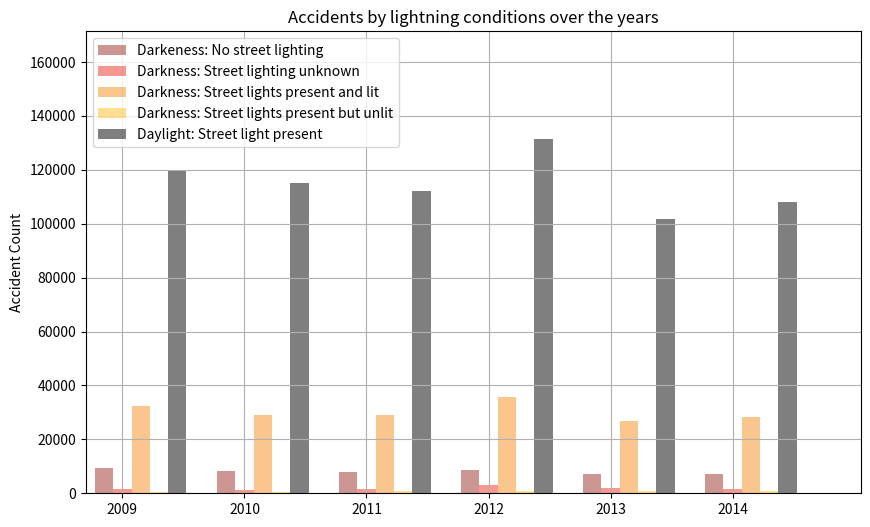

Generate this figure with matplotlib:
import pandas as pd
import matplotlib.pyplot as plt
import numpy as np

items = ['Darkeness: No street lighting','Darkness: Street lighting unknown',
             'Darkness: Street lights present and lit', 
             'Darkness: Street lights present but unlit',
             'Daylight: Street light present']

years = list(range(2009, 2015, 1))


ys = [[9226, 1607, 32549, 654, 119518],
 [8132, 1355, 29096, 550, 115281],
 [8002, 1649, 29131, 675, 112017],
 [8505, 3106, 35803, 911, 131390],
 [7295, 2016, 26906, 780, 101663],
 [7199, 1731, 28449, 872, 108071]]

ys = [[row[j] for row in ys] for j in range(5)]
pos = list(range(len(years))) 

width = 0.15

# Plotting the bars
fig, ax = plt.subplots(figsize=(10,6))


plt.bar(pos, 
        ys[0], 
        width, 
        alpha=0.5, 
        color='#9b2f29', 
        label=items[0]) 


plt.bar([p + width for p in pos], 
        ys[1],
        width, 
        alpha=0.5, 
        color='#EE3224', 
        label=items[1]) 


plt.bar([p + width*2 for p in pos], 
        ys[2], 
        width, 
        alpha=0.5, 
        color='#F78F1E', 
        label=items[2]) 


plt.bar([p + width*3 for p in pos], 
        ys[3], 
        width, 
        alpha=0.5, 
        color='#FFC222', 
        label=items[3]) 

plt.bar([p + width*4 for p in pos], 
        ys[4], 
        width, 
        alpha=0.5, 
        color='#000000', 
        label=items[4]) 


# Set the y axis label
ax.set_ylabel('Accident Count')

# Set the chart's title
ax.set_title('Accidents by lightning conditions over the years')

# Set the position of the x ticks
ax.set_xticks([p + 1 * width for p in pos])

# Set the labels for the x ticks
ax.set_xticklabels(years)

# Setting the x-axis and y-axis limits
plt.xlim(min(pos)-width, max(pos)+width*8)
plt.ylim([0, max(ys[0] +  ys[1] + ys[2] + ys[3] + ys[4]) + 40000])

# Adding the legend and showing the plot
plt.legend(items, loc='upper left')
plt.grid()
plt.show()
